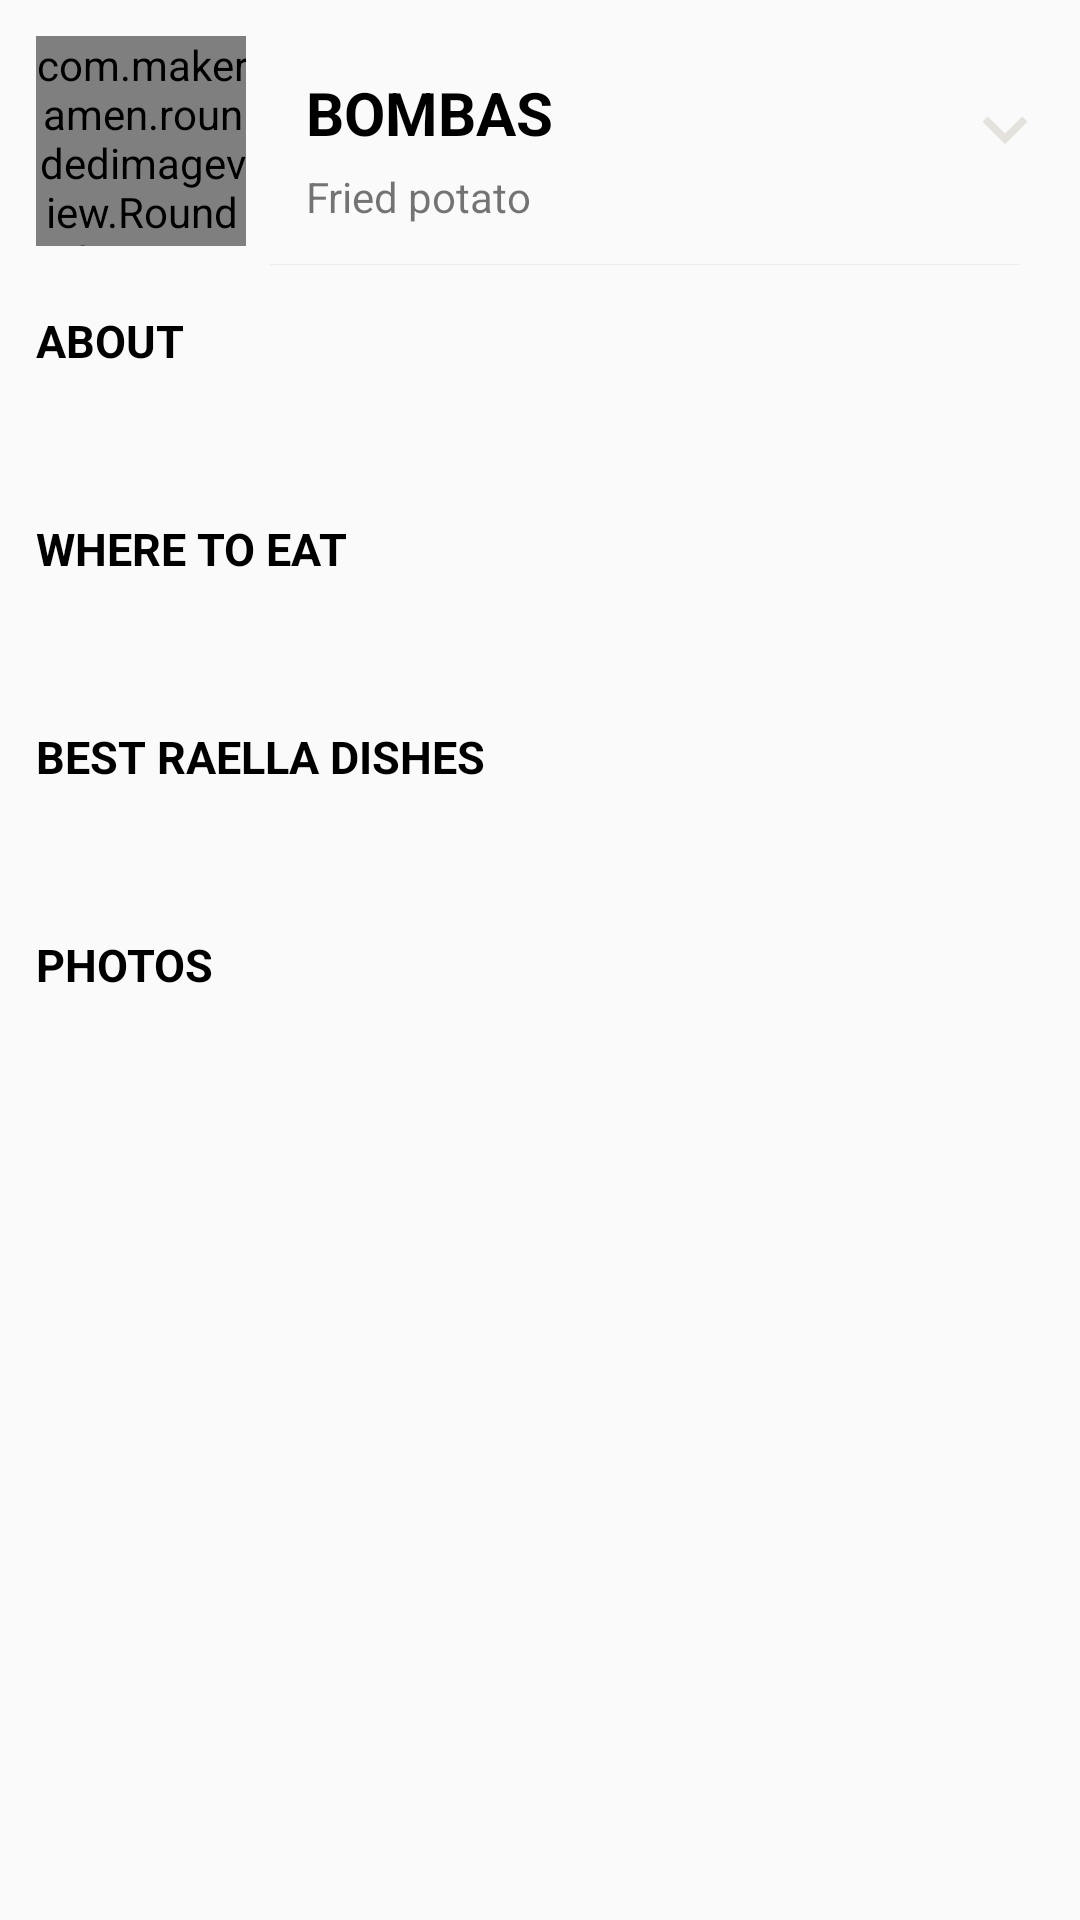

Write the Android layout XML for this screen, with the resource values it uses.
<!-- AndroidManifest.xml: application theme AppTheme -->
<!-- res/layout/details_blog_recycler.xml -->
<?xml version="1.0" encoding="utf-8"?>
<LinearLayout xmlns:android="http://schemas.android.com/apk/res/android"
    android:orientation="vertical" android:layout_width="match_parent"
    android:layout_height="100dp">

    <RelativeLayout xmlns:android="http://schemas.android.com/apk/res/android"
        xmlns:app="http://schemas.android.com/apk/res-auto"
        android:orientation="vertical"
        android:layout_width="match_parent"
        android:layout_height="wrap_content">

        <com.makeramen.roundedimageview.RoundedImageView
            android:layout_width="70dp"
            android:layout_height="70dp"
            android:scaleType="fitXY"
            android:id="@+id/blog_image"
            app:riv_corner_radius="12dp"
            android:layout_marginTop="12dp"
            android:layout_marginLeft="12dp"
            android:layout_marginRight="8dp"
            android:layout_marginBottom="6dp"
            android:src="@drawable/ic_launcher_background"
            />

        <TextView
            android:layout_width="wrap_content"
            android:layout_height="wrap_content"
            android:textColor="#000"
            android:textSize="20dp"
            android:id="@+id/blog_title"
            android:textStyle="bold"
            android:layout_toRightOf="@id/blog_image"
            android:layout_marginTop="24dp"
            android:layout_marginLeft="12dp"
            android:text="BOMBAS"/>

        <ImageView
            android:layout_width="30dp"
            android:layout_height="30dp"
            android:layout_alignParentEnd="true"
            android:id="@+id/down"
            android:src="@drawable/ic_action_down"
            android:layout_centerVertical="true"
            android:layout_marginRight="10dp"
            />
        <TextView
            android:layout_width="wrap_content"
            android:layout_height="wrap_content"

            android:textSize="14dp"
            android:id="@+id/blog_desc"
            android:layout_below="@id/blog_title"

            android:layout_toRightOf="@id/blog_image"
            android:layout_marginTop="5dp"
            android:layout_marginLeft="12dp"
            android:text="Fried potato"/>

        <View
            android:layout_width="match_parent"
            android:layout_height="0.3dp"
            android:background="#EBEBF1"
            android:layout_marginRight="20dp"
            android:layout_toRightOf="@id/blog_image"
            android:layout_below="@id/blog_image"/>

    </RelativeLayout>

    <TextView
        android:layout_width="wrap_content"
        android:layout_height="wrap_content"
        android:id="@+id/details_recycler_aboutus_constant"
        android:text="ABOUT"
        android:textStyle="bold"
        android:textSize="15dp"
        android:textColor="#000"
        android:layout_marginLeft="12dp"
        android:layout_marginTop="15dp"/>

    <TextView
        android:layout_width="match_parent"
        android:layout_height="wrap_content"
        android:textSize="14dp"
        android:layout_marginTop="15dp"
        android:layout_marginLeft="12dp"
        android:layout_marginRight="20dp"
        android:id="@+id/details_recycler_aboutus_text"
        />
    <TextView
        android:layout_width="wrap_content"
        android:layout_height="wrap_content"
        android:id="@+id/details_recycler_wheretoeat_constant"
        android:text="WHERE TO EAT"
        android:textSize="15dp"
        android:textStyle="bold"
        android:textColor="#000"
        android:layout_marginLeft="12dp"
        android:layout_marginTop="15dp"/>

    <TextView
        android:layout_width="match_parent"
        android:layout_height="wrap_content"
        android:textSize="14dp"
        android:layout_marginTop="15dp"
        android:layout_marginLeft="12dp"
        android:layout_marginRight="20dp"
        android:id="@+id/details_recycler_wheretoeat_text"
        />

    <TextView
        android:layout_width="wrap_content"
        android:layout_height="wrap_content"
        android:id="@+id/details_recycler_bestdishes_constant"
        android:text="BEST RAELLA DISHES"
        android:textSize="15dp"
        android:textStyle="bold"
        android:textColor="#000"
        android:layout_marginLeft="12dp"
        android:layout_marginTop="15dp"/>

    <TextView
        android:layout_width="match_parent"
        android:layout_height="wrap_content"
        android:textSize="14dp"
        android:layout_marginTop="15dp"
        android:layout_marginLeft="12dp"
        android:layout_marginRight="20dp"
        android:id="@+id/details_recycler_bestdishes_text"
        />

    <TextView
        android:layout_width="wrap_content"
        android:layout_height="wrap_content"
        android:id="@+id/details_recycler_photos_constant"
        android:text="PHOTOS"
        android:textSize="15dp"
        android:textStyle="bold"
        android:textColor="#000"
        android:layout_marginLeft="12dp"
        android:layout_marginTop="15dp"/>
    <android.support.v7.widget.RecyclerView
        android:layout_width="match_parent"
        android:layout_height="120dp"
        android:id="@+id/details_recycler_photos_recycler"
        android:layout_marginTop="15dp"
        android:layout_marginBottom="15dp"
        android:layout_marginLeft="12dp">

    </android.support.v7.widget.RecyclerView>

</LinearLayout>
<!-- resources referenced by this layout -->
<resources>
  <!-- drawable ic_action_down (drawable-anydpi) -->
  <vector xmlns:android="http://schemas.android.com/apk/res/android"
      android:width="24dp"
      android:height="24dp"
      android:viewportWidth="24"
      android:viewportHeight="24"
      android:tint="#E5E1DC">
      <path
          android:fillColor="#FF000000"
          android:pathData="M7.41,7.84L12,12.42l4.59,-4.58L18,9.25l-6,6 -6,-6z"/>
  </vector>
  <style name="AppTheme" parent="Theme.AppCompat.Light.DarkActionBar">
          
          <item name="colorPrimary">@color/colorPrimary</item>
          <item name="colorPrimaryDark">@color/colorPrimaryDark</item>
          <item name="colorAccent">@color/colorAccent</item>
      </style>
  <!-- not gathered from this repository: default colours our renderer supplied (Android Studio template values) -->
  <color name="colorPrimary">#FF6200EE</color>
  <color name="colorPrimaryDark">#FF3700B3</color>
  <color name="colorAccent">#FF03DAC5</color>
</resources>
